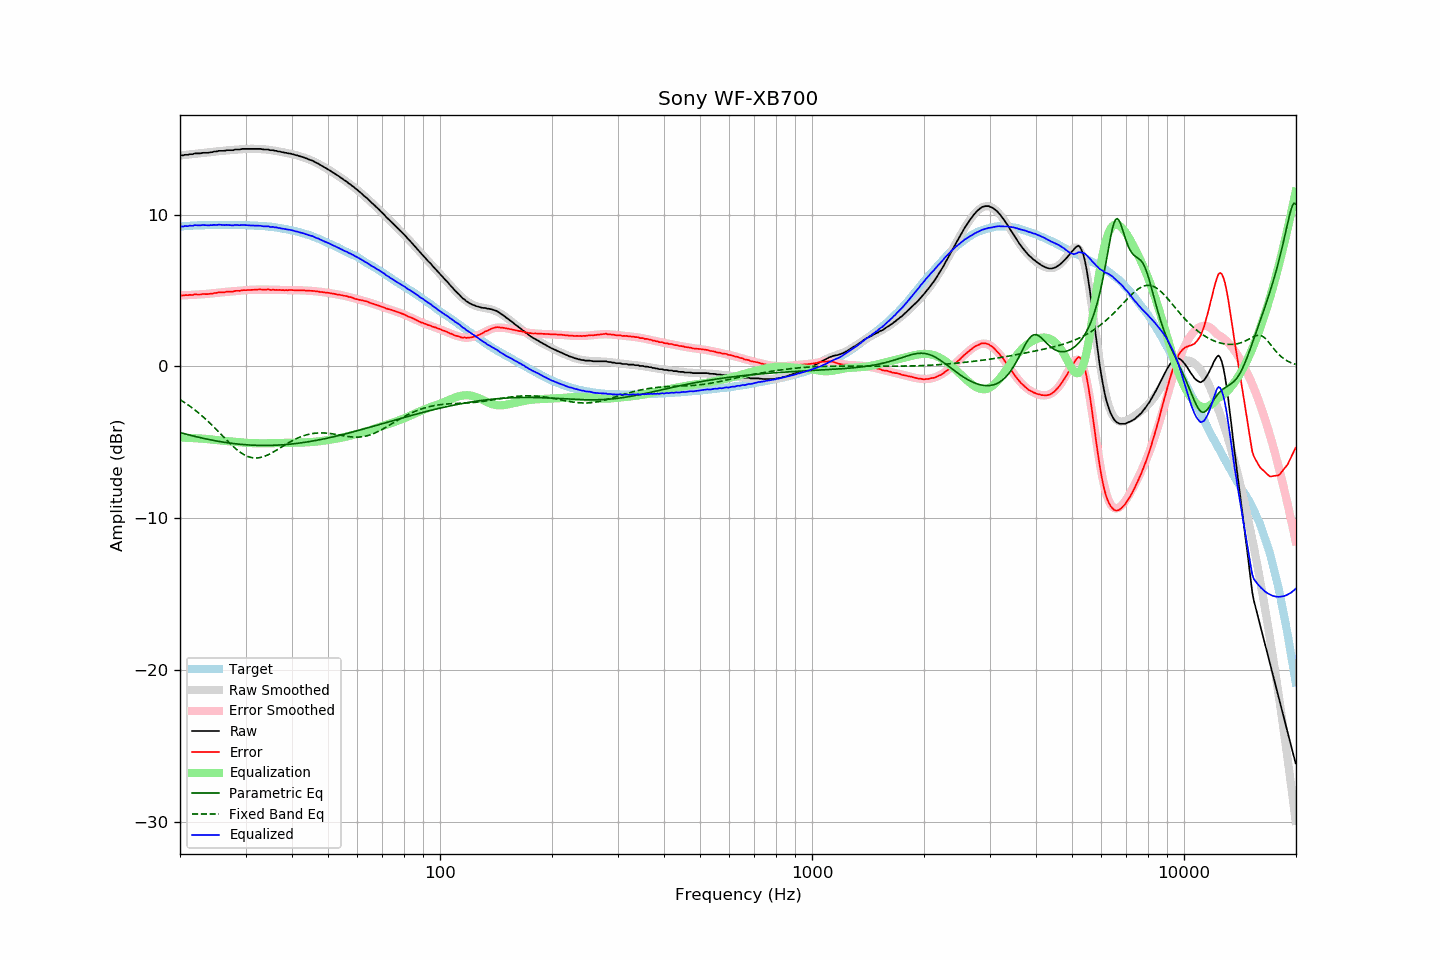

Values plotted in this chart, from the file beside it:
frequency, raw, error, smoothed, error_smoothed, equalization, parametric_eq, fixed_band_eq, equalized_raw, equalized_smoothed, target
20.00, 13.90, 4.69, 13.90, 4.68, -4.68, -4.35, -2.19, 9.22, 9.21, 9.21
20.20, 13.90, 4.68, 13.91, 4.68, -4.68, -4.38, -2.25, 9.22, 9.22, 9.22
20.40, 13.90, 4.67, 13.92, 4.69, -4.69, -4.41, -2.32, 9.21, 9.23, 9.23
20.61, 13.94, 4.70, 13.93, 4.69, -4.69, -4.44, -2.39, 9.25, 9.24, 9.24
20.81, 13.94, 4.70, 13.94, 4.70, -4.70, -4.47, -2.46, 9.25, 9.25, 9.24
21.02, 13.94, 4.69, 13.96, 4.70, -4.70, -4.49, -2.53, 9.24, 9.26, 9.25
21.23, 13.98, 4.72, 13.97, 4.71, -4.71, -4.52, -2.60, 9.28, 9.26, 9.26
21.44, 13.98, 4.70, 13.98, 4.71, -4.71, -4.55, -2.68, 9.27, 9.27, 9.28
21.66, 13.98, 4.70, 13.99, 4.72, -4.72, -4.57, -2.76, 9.26, 9.27, 9.28
21.87, 14.03, 4.75, 14.00, 4.72, -4.72, -4.60, -2.84, 9.31, 9.28, 9.29
22.09, 14.03, 4.75, 14.02, 4.73, -4.73, -4.63, -2.93, 9.30, 9.29, 9.29
22.31, 14.03, 4.74, 14.03, 4.74, -4.74, -4.65, -3.01, 9.30, 9.29, 9.29
22.54, 14.03, 4.74, 14.04, 4.74, -4.74, -4.68, -3.10, 9.29, 9.30, 9.29
22.76, 14.04, 4.74, 14.05, 4.75, -4.75, -4.70, -3.19, 9.29, 9.30, 9.30
22.99, 14.07, 4.77, 14.06, 4.75, -4.75, -4.72, -3.28, 9.32, 9.30, 9.30
23.22, 14.07, 4.77, 14.07, 4.76, -4.76, -4.75, -3.38, 9.31, 9.31, 9.30
23.45, 14.07, 4.76, 14.08, 4.77, -4.77, -4.77, -3.47, 9.30, 9.31, 9.31
23.69, 14.07, 4.77, 14.09, 4.78, -4.78, -4.79, -3.57, 9.29, 9.31, 9.31
23.92, 14.08, 4.78, 14.10, 4.79, -4.79, -4.81, -3.67, 9.29, 9.31, 9.31
24.16, 14.11, 4.80, 14.11, 4.80, -4.80, -4.84, -3.77, 9.31, 9.31, 9.31
24.40, 14.11, 4.79, 14.13, 4.81, -4.81, -4.86, -3.88, 9.30, 9.31, 9.32
24.65, 14.15, 4.83, 14.14, 4.82, -4.82, -4.88, -3.98, 9.33, 9.32, 9.32
24.89, 14.16, 4.84, 14.15, 4.84, -4.84, -4.90, -4.09, 9.32, 9.32, 9.32
25.14, 14.16, 4.85, 14.17, 4.85, -4.85, -4.92, -4.20, 9.31, 9.32, 9.32
25.39, 14.20, 4.89, 14.18, 4.86, -4.86, -4.93, -4.31, 9.34, 9.32, 9.32
25.65, 14.20, 4.89, 14.19, 4.87, -4.87, -4.95, -4.42, 9.33, 9.32, 9.31
25.91, 14.20, 4.89, 14.20, 4.88, -4.88, -4.97, -4.52, 9.32, 9.32, 9.31
26.16, 14.20, 4.88, 14.21, 4.90, -4.90, -4.99, -4.63, 9.31, 9.32, 9.32
26.43, 14.21, 4.89, 14.22, 4.91, -4.91, -5.00, -4.74, 9.31, 9.32, 9.32
26.69, 14.24, 4.93, 14.23, 4.91, -4.91, -5.02, -4.85, 9.33, 9.32, 9.32
26.96, 14.24, 4.93, 14.24, 4.92, -4.92, -5.03, -4.96, 9.32, 9.31, 9.31
27.23, 14.24, 4.93, 14.25, 4.93, -4.93, -5.05, -5.06, 9.31, 9.31, 9.31
27.50, 14.24, 4.93, 14.26, 4.94, -4.94, -5.06, -5.16, 9.30, 9.31, 9.31
27.77, 14.24, 4.93, 14.27, 4.95, -4.95, -5.08, -5.26, 9.29, 9.31, 9.32
28.05, 14.28, 4.97, 14.28, 4.96, -4.96, -5.09, -5.36, 9.32, 9.31, 9.31
28.33, 14.29, 4.98, 14.28, 4.97, -4.97, -5.10, -5.45, 9.32, 9.31, 9.31
28.62, 14.29, 4.98, 14.29, 4.98, -4.98, -5.11, -5.53, 9.31, 9.31, 9.31
28.90, 14.29, 4.98, 14.30, 4.99, -4.99, -5.12, -5.62, 9.30, 9.31, 9.32
29.19, 14.31, 5.00, 14.31, 5.00, -5.00, -5.13, -5.69, 9.31, 9.31, 9.31
29.48, 14.33, 5.02, 14.32, 5.01, -5.01, -5.14, -5.76, 9.32, 9.31, 9.31
29.78, 14.33, 5.03, 14.32, 5.02, -5.02, -5.15, -5.82, 9.32, 9.31, 9.31
30.08, 14.33, 5.02, 14.33, 5.03, -5.03, -5.16, -5.87, 9.31, 9.30, 9.31
30.38, 14.33, 5.03, 14.33, 5.03, -5.03, -5.17, -5.92, 9.30, 9.30, 9.30
30.68, 14.33, 5.04, 14.34, 5.04, -5.04, -5.17, -5.96, 9.29, 9.30, 9.29
30.99, 14.33, 5.04, 14.34, 5.05, -5.05, -5.18, -5.99, 9.29, 9.29, 9.29
31.30, 14.33, 5.05, 14.34, 5.05, -5.05, -5.18, -6.01, 9.28, 9.29, 9.29
31.61, 14.33, 5.05, 14.34, 5.06, -5.06, -5.19, -6.02, 9.28, 9.28, 9.28
31.93, 14.33, 5.06, 14.33, 5.06, -5.06, -5.19, -6.03, 9.27, 9.28, 9.27
32.24, 14.33, 5.06, 14.33, 5.06, -5.06, -5.20, -6.03, 9.27, 9.27, 9.27
32.57, 14.33, 5.07, 14.33, 5.06, -5.06, -5.20, -6.02, 9.27, 9.26, 9.26
32.89, 14.33, 5.08, 14.32, 5.06, -5.06, -5.20, -6.00, 9.27, 9.26, 9.25
33.22, 14.31, 5.06, 14.31, 5.06, -5.06, -5.20, -5.97, 9.25, 9.25, 9.25
33.55, 14.29, 5.05, 14.31, 5.06, -5.06, -5.20, -5.94, 9.23, 9.24, 9.24
33.89, 14.29, 5.05, 14.30, 5.06, -5.06, -5.20, -5.90, 9.23, 9.23, 9.24
34.23, 14.29, 5.07, 14.29, 5.06, -5.06, -5.20, -5.86, 9.23, 9.22, 9.22
34.57, 14.29, 5.08, 14.27, 5.06, -5.06, -5.20, -5.81, 9.23, 9.21, 9.22
34.92, 14.24, 5.04, 14.26, 5.06, -5.06, -5.20, -5.76, 9.19, 9.20, 9.20
35.27, 14.24, 5.04, 14.24, 5.05, -5.05, -5.20, -5.70, 9.19, 9.19, 9.20
35.62, 14.24, 5.07, 14.23, 5.05, -5.05, -5.19, -5.64, 9.20, 9.18, 9.18
35.97, 14.20, 5.03, 14.21, 5.04, -5.04, -5.19, -5.58, 9.16, 9.17, 9.17
... 635 more rows
